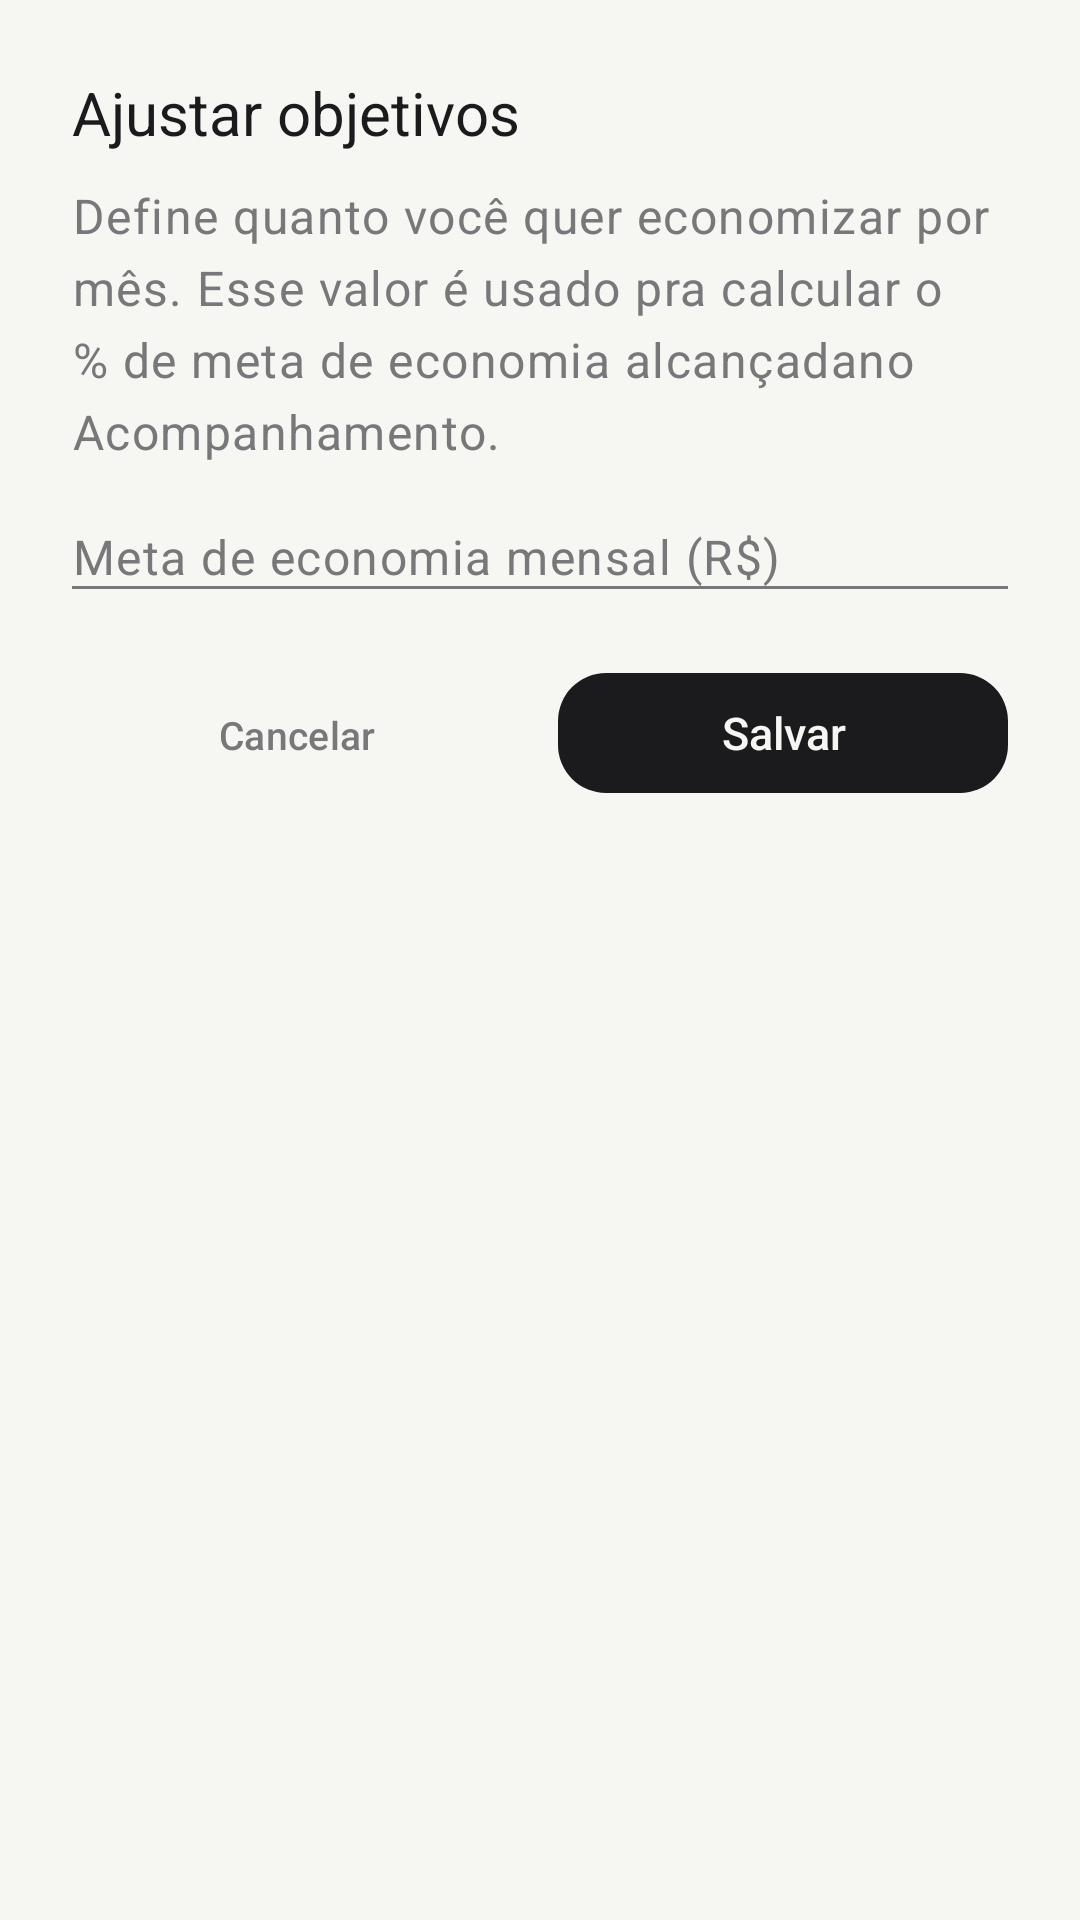

Layout XML and referenced resources for this Android screen:
<!-- AndroidManifest.xml: application theme Theme.AnotaPlus -->
<!-- res/layout/dialog_ajustar_objetivos.xml -->
<?xml version="1.0" encoding="utf-8"?>
<LinearLayout xmlns:android="http://schemas.android.com/apk/res/android"
    android:layout_width="match_parent"
    android:layout_height="wrap_content"
    android:orientation="vertical"
    android:padding="24dp">

    <TextView
        android:layout_width="match_parent"
        android:layout_height="wrap_content"
        android:text="@string/titulo_ajustar_objetivos"
        android:textAppearance="@style/TextAppearance.AnotaPlus.Heading"
        android:textSize="20sp" />

    <TextView
        android:layout_width="match_parent"
        android:layout_height="wrap_content"
        android:layout_marginTop="10dp"
        android:text="@string/desc_ajustar_objetivos"
        android:textAppearance="@style/TextAppearance.AnotaPlus.Body"
        android:textColor="@color/ink_soft" />

    <EditText
        android:id="@+id/edit_meta_economia_valor"
        android:layout_width="match_parent"
        android:layout_height="wrap_content"
        android:layout_marginTop="20dp"
        android:background="@drawable/bg_underline_field"
        android:hint="@string/hint_meta_economia_mensal"
        android:inputType="numberDecimal"
        android:textColor="@color/ink"
        android:textColorHint="@color/ink_soft"
        android:textAppearance="@style/TextAppearance.AnotaPlus.Body" />

    <LinearLayout
        android:layout_width="match_parent"
        android:layout_height="wrap_content"
        android:layout_marginTop="24dp"
        android:orientation="horizontal">

        <com.google.android.material.button.MaterialButton
            android:id="@+id/btn_cancelar_objetivos"
            style="@style/Widget.AnotaPlus.Button.Link"
            android:layout_width="0dp"
            android:layout_height="wrap_content"
            android:layout_weight="1"
            android:text="@string/btn_cancelar" />

        <com.google.android.material.button.MaterialButton
            android:id="@+id/btn_salvar_objetivos"
            style="@style/Widget.AnotaPlus.Button.Primary"
            android:layout_width="0dp"
            android:layout_height="wrap_content"
            android:layout_weight="1"
            android:layout_marginStart="12dp"
            android:text="@string/btn_salvar_meta" />

    </LinearLayout>

</LinearLayout>
<!-- resources referenced by this layout -->
<resources>
  <color name="ink">#1B1B1D</color>
  <color name="ink_soft">#78787A</color>
  <!-- drawable bg_underline_field (drawable) -->
  <?xml version="1.0" encoding="utf-8"?>
  <layer-list xmlns:android="http://schemas.android.com/apk/res/android">
      <item>
          <shape android:shape="rectangle">
              <solid android:color="@android:color/transparent" />
              <stroke
                  android:width="1dp"
                  android:color="@color/ink_soft" />
          </shape>
      </item>
      <item
          android:top="-2dp"
          android:left="-2dp"
          android:right="-2dp"
          android:bottom="1dp">
          <shape android:shape="rectangle">
              <solid android:color="@color/paper" />
          </shape>
      </item>
  </layer-list>
  <string name="btn_cancelar">Cancelar</string>
  <string name="btn_salvar_meta">Salvar</string>
  <string name="desc_ajustar_objetivos">Define quanto você quer economizar por mês. Esse valor é usado pra calcular o % de "meta de economia alcançada" no Acompanhamento.</string>
  <string name="hint_meta_economia_mensal">Meta de economia mensal (R$)</string>
  <string name="titulo_ajustar_objetivos">Ajustar objetivos</string>
  <style name="TextAppearance.AnotaPlus.Body" parent="TextAppearance.Material3.BodyLarge">
          <item name="android:fontFamily">sans-serif</item>
          <item name="android:textColor">@color/ink</item>
          <item name="android:textSize">16sp</item>
      </style>
  <style name="TextAppearance.AnotaPlus.Heading" parent="TextAppearance.Material3.HeadlineMedium">
          <item name="android:fontFamily">sans-serif-black</item>
          <item name="android:textColor">@color/ink</item>
          <item name="android:textSize">26sp</item>
      </style>
  <style name="Widget.AnotaPlus.Button.Link" parent="Widget.Material3.Button.TextButton">
          <item name="android:textColor">@color/ink_soft</item>
          <item name="android:fontFamily">sans-serif-medium</item>
          <item name="android:textSize">13sp</item>
          <item name="rippleColor">@color/brass</item>
      </style>
  <style name="Widget.AnotaPlus.Button.Primary" parent="Widget.Material3.Button">
          <item name="backgroundTint">@color/primary_bg</item>
          <item name="cornerRadius">@dimen/radius_button</item>
          <item name="android:textColor">@color/paper</item>
          <item name="android:fontFamily">sans-serif-medium</item>
          <item name="android:textSize">15sp</item>
          <item name="android:letterSpacing">0</item>
          <item name="android:textAllCaps">false</item>
          <item name="elevation">0dp</item>
      </style>
  <style name="Theme.AnotaPlus" parent="Theme.Material3.Light.NoActionBar">
          <item name="colorPrimary">@color/ink</item>
          <item name="colorOnPrimary">@color/paper</item>
          <item name="android:windowBackground">@color/paper</item>
          <item name="android:statusBarColor">@color/paper</item>
          <item name="android:windowLightStatusBar">true</item>
      </style>
  <color name="paper">#F6F6F3</color>
  <color name="brass">#A8823A</color>
  <dimen name="radius_button">16dp</dimen>
</resources>
